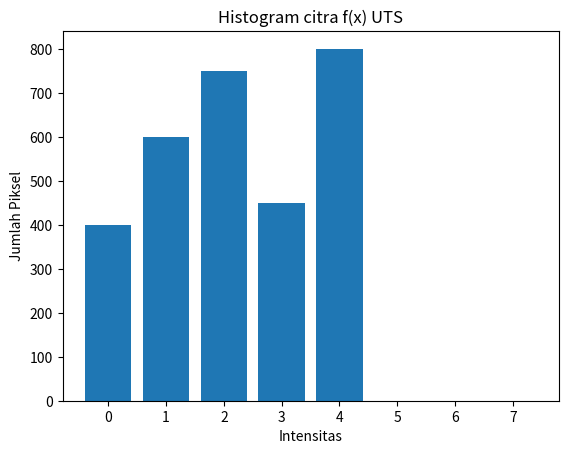

Write Python code to recreate this figure.
import matplotlib.pyplot as plt

# Data intensitas derajat keabuan
intensitas = [0, 1, 2, 3, 4, 5, 6, 7]
jumlah_piksel = [400, 600, 750, 450, 800, 0, 0, 0]

# Gambar histogram
plt.bar(intensitas, jumlah_piksel)
plt.xlabel('Intensitas')
plt.ylabel('Jumlah Piksel')
plt.title('Histogram citra f(x) UTS')
plt.show()
